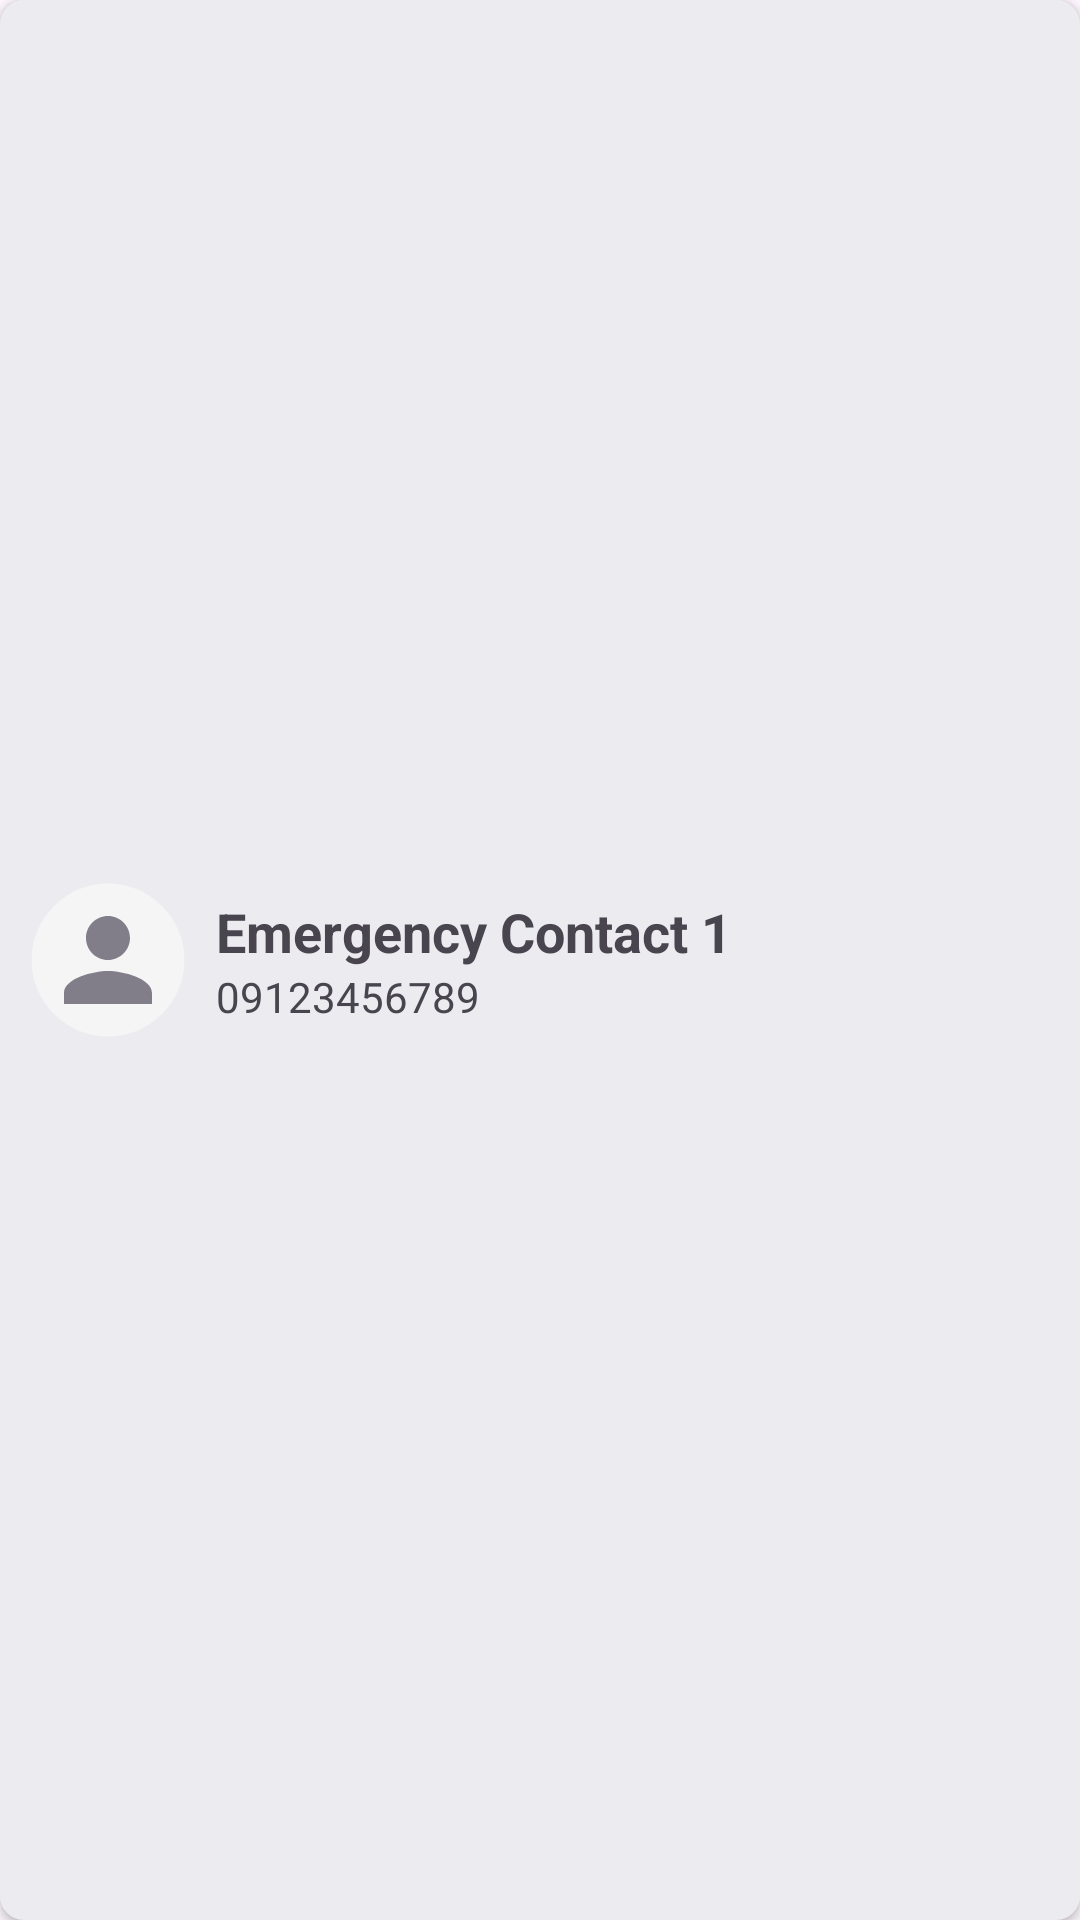

Reconstruct the res/layout file that produces this screen, plus the resources it refers to.
<!-- AndroidManifest.xml: application theme Theme.SafetyApp -->
<!-- res/layout/contacts_recycler_row.xml -->
<?xml version="1.0" encoding="utf-8"?>
<LinearLayout xmlns:android="http://schemas.android.com/apk/res/android"
    android:layout_width="match_parent"
    android:layout_height="wrap_content"
    android:background="@drawable/edit_text_rounded_corner"
    android:layout_margin="10dp"
    android:elevation="2dp">


    <include layout="@layout/profile_pic_view"
        android:layout_width="52dp"
        android:layout_height="52dp"
        android:layout_gravity="center"
        android:layout_margin="10dp"
        />
    
    <LinearLayout
        android:layout_width="match_parent"
        android:layout_height="wrap_content"
        android:orientation="vertical"
        android:layout_gravity="center">
        <TextView
            android:layout_width="wrap_content"
            android:layout_height="wrap_content"
            android:text="Emergency Contact 1"
            android:textSize="18sp"
            android:textStyle="bold"
            android:id="@+id/contact_name_text"/>
        <TextView
            android:layout_width="wrap_content"
            android:layout_height="wrap_content"
            android:text="09123456789"
            android:id="@+id/phone_text"/>

    </LinearLayout>

</LinearLayout>
<!-- res/layout/profile_pic_view.xml (included above) -->
<?xml version="1.0" encoding="utf-8"?>
<RelativeLayout xmlns:android="http://schemas.android.com/apk/res/android"
    xmlns:app="http://schemas.android.com/apk/res-auto"
    android:layout_width="wrap_content"
    android:layout_height="wrap_content">
    
    <ImageView
        android:layout_width="52dp"
        android:layout_height="52dp"
        android:background="@drawable/circular_bg"
        android:src="@drawable/baseline_person_24"
        android:padding="4dp"
        android:backgroundTint="@color/off_white"
        android:id="@+id/profile_pic_image_view"
        app:tint="@color/gray" />

</RelativeLayout>
<!-- resources referenced by this layout -->
<resources>
  <color name="gray">#817E89</color>
  <color name="off_white">#F5F5F5</color>
  <!-- drawable baseline_person_24 (drawable) -->
  <vector xmlns:android="http://schemas.android.com/apk/res/android"
      android:height="24dp"
      android:viewportHeight="24"
      android:viewportWidth="24"
      android:width="24dp"
      android:tint="@color/primary_text">
  
      <path
          android:fillColor="@color/primary_text"
          android:pathData="M12,12c2.21,0 4,-1.79 4,-4s-1.79,-4 -4,-4 -4,1.79 -4,4 1.79,4 4,4zM12,14c-2.67,0 -8,1.34 -8,4v2h16v-2c0,-2.66 -5.33,-4 -8,-4z"/>
      
  </vector>
  <!-- drawable circular_bg (drawable) -->
  <?xml version="1.0" encoding="utf-8"?>
  <shape xmlns:android="http://schemas.android.com/apk/res/android"
      android:shape="oval">
  
      
      <solid android:color="#FF4081" />
  
      <stroke
          android:width="1dp"
          android:color="#00000000" />
      
      
  
      
      
  
      
      
  </shape>
  <!-- drawable edit_text_rounded_corner (drawable) -->
  <?xml version="1.0" encoding="utf-8"?>
  <shape xmlns:android="http://schemas.android.com/apk/res/android">
      <corners android:radius="8dp" /> 
  
      
      <solid android:color="@color/contacts_color" />
  
      
      
  </shape>
  <style name="Theme.SafetyApp" parent="Base.Theme.SafetyApp">
          
      </style>
  <color name="primary_text">#000000</color>
  <color name="contacts_color">#ebebf0</color>
  <style name="Base.Theme.SafetyApp" parent="Theme.Material3.Dark.NoActionBar">
          
          <item name="colorPrimaryVariant">@color/cyan</item>
          <item name="colorOnPrimary">@color/white</item>
          
          <item name="colorOnSecondary">@color/black</item>
          
          <item name="android:statusBarColor">?attr/colorPrimaryVariant</item>
          
      </style>
  <color name="cyan">#2239bb</color>
  <color name="white">#FFFFFFFF</color>
  <color name="black">#FF000000</color>
</resources>
